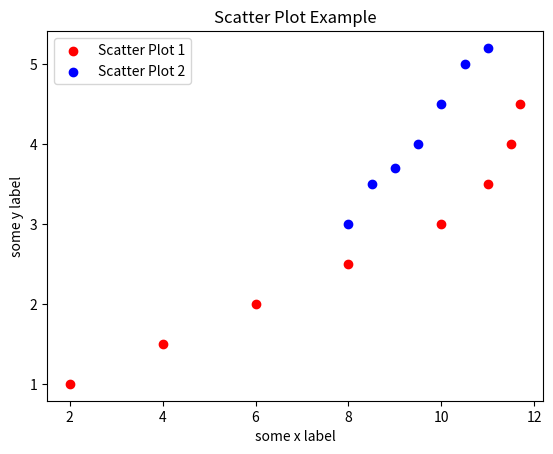

Python code for this plot:
import matplotlib.pyplot as pyplot
 
# data
a = [2,4,6,8,10,11,11.5,11.7]
b = [1,1.5,2,2.5,3,3.5,4,4.5]
ab=[8,8.5,9,9.5,10,10.5,11]
cd=[3,3.5,3.7,4,4.5,5,5.2]
 
# matplotlib plot
pyplot.scatter(a,b,label='Scatter Plot 1',color='r')
pyplot.scatter(ab,cd,label='Scatter Plot 2',color='b')
pyplot.xlabel('some x label')
pyplot.ylabel('some y label')
pyplot.title('Scatter Plot Example')
pyplot.legend()
pyplot.show()